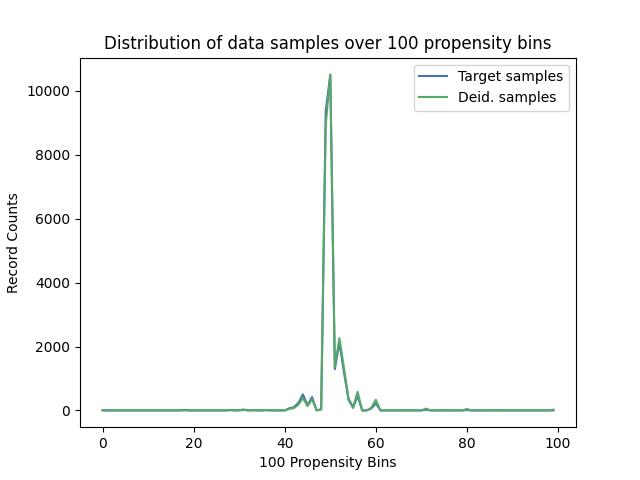

The table this chart was drawn from, first rows:
, Target samples, Deid. samples
0, 5, 0
1, 0, 0
2, 0, 0
3, 0, 0
4, 0, 0
5, 0, 0
6, 0, 0
7, 0, 0
8, 0, 0
9, 0, 0
10, 0, 0
11, 0, 0
12, 0, 0
13, 0, 0
14, 0, 0
15, 0, 0
16, 0, 0
17, 0, 0
18, 14, 3
19, 0, 0
20, 0, 0
21, 0, 0
22, 0, 0
23, 0, 0
24, 0, 0
25, 0, 0
26, 0, 0
27, 0, 0
28, 15, 6
29, 0, 0
30, 7, 3
31, 27, 12
32, 0, 0
33, 8, 4
34, 0, 0
35, 0, 0
36, 9, 5
37, 0, 0
38, 0, 0
39, 0, 0
40, 0, 0
41, 67, 47
42, 99, 72
43, 236, 181
44, 503, 390
45, 161, 134
46, 420, 352
47, 0, 0
48, 33, 31
49, 9374, 8930
50, 10497, 10519
51, 1292, 1357
52, 2111, 2261
53, 1197, 1338
54, 333, 384
55, 80, 98
56, 451, 581
57, 0, 0
58, 0, 0
59, 58, 82
... 40 more rows
